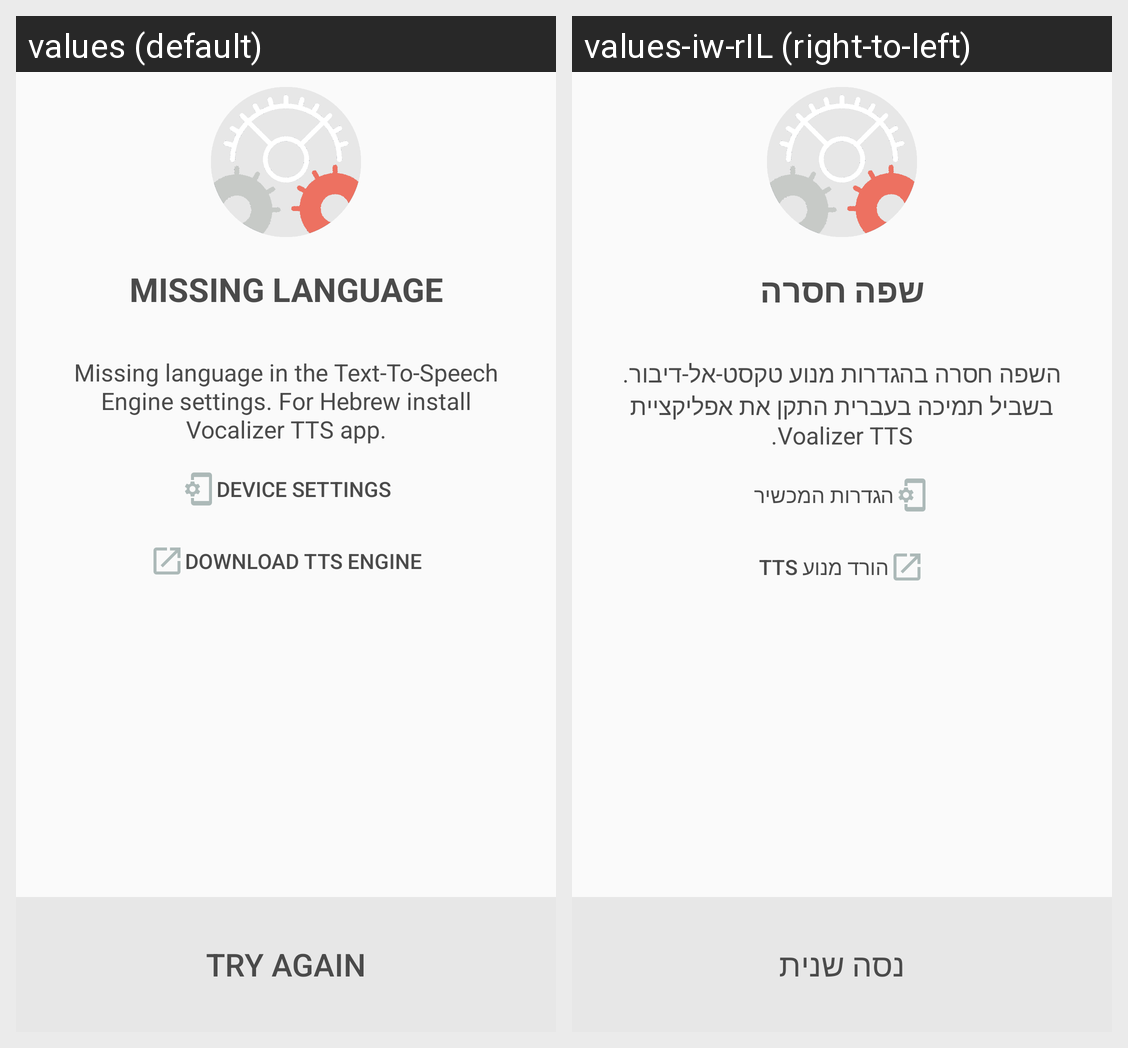

Strings drawn on this Android screen and how each of the app's shown locales translates them:
Android screen res/layout/popup_window_tts.xml rendered under 2 locales, left to right: values (default), values-iw-rIL (right-to-left). Device: Nexus 5 (rendered at 1080×1920; each locale shown at half size, 540×960, under a caption strip naming it); theme CustomTheme2.Day.
Strings drawn on this screen, with the default value and each locale's value (text and hints the layout hard-codes, and strings that could not be matched under every locale, appear in the picture but are not listed):

popup_title_TTS
  values: Missing language
  values-iw-rIL: שפה חסרה

popup_description_TTS
  values: Missing language in the Text-To-Speech Engine settings. For Hebrew install Vocalizer TTS app.
  values-iw-rIL: השפה חסרה בהגדרות מנוע טקסט-אל-דיבור. בשביל תמיכה בעברית התקן את אפליקציית Voalizer TTS.

popup_btn_setting
  values: device settings
  values-iw-rIL: הגדרות המכשיר

popup_btn_app_link
  values: Download TTS Engine
  values-iw-rIL: הורד מנוע TTS

popup_btn_close
  values: Try again
  values-iw-rIL: נסה שנית
